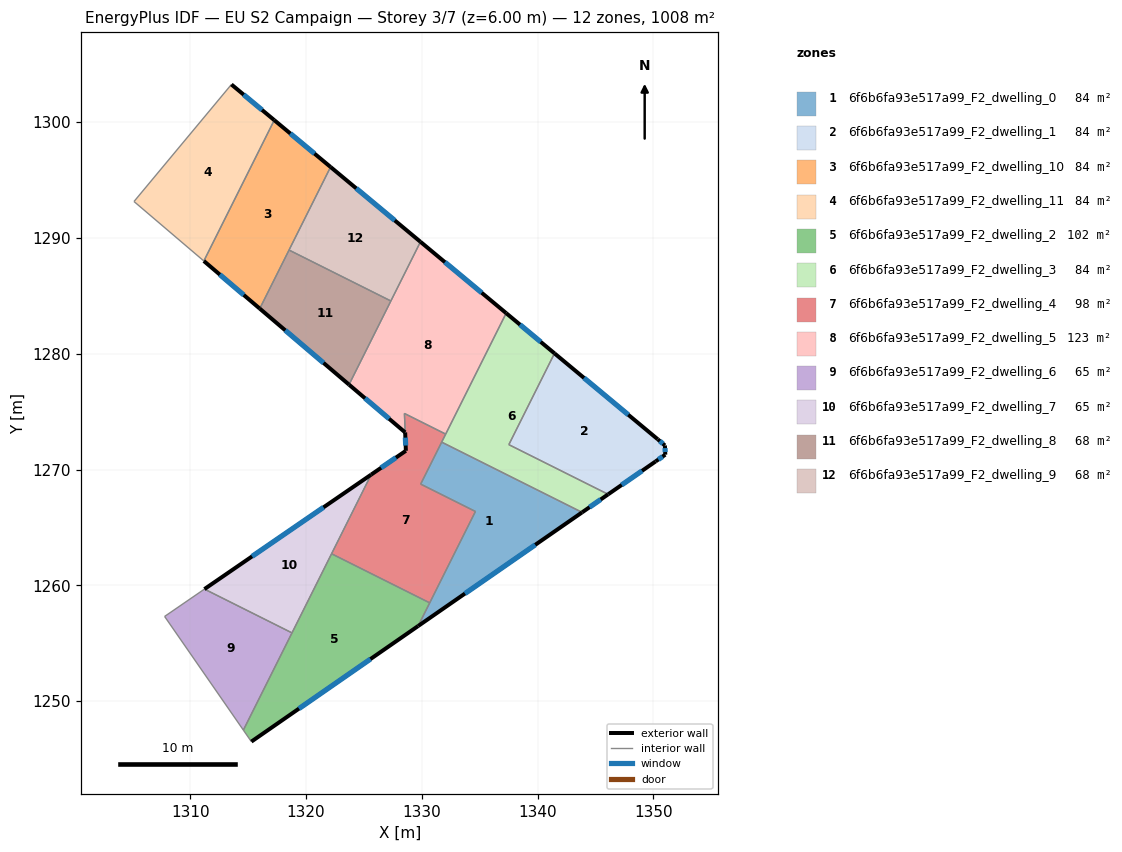
=== STOREY PLAN SPEC (per zone: floor XY polygon, exterior-wall plan segments, windows/doors) ===
zone 1: 6f6b6fa93e517a99_F2_dwelling_0  (84.0 m²)
  floor: (1343.85, 1266.31) (1329.68, 1256.49) (1334.63, 1266.38) (1329.90, 1268.75) (1331.72, 1272.37)
  exterior wall: (1329.68, 1256.49) – (1343.85, 1266.31)  [17.2 m]
    window: (1333.73, 1259.29) – (1339.80, 1263.50)  [9.5 m²]
  interior walls: 5
zone 2: 6f6b6fa93e517a99_F2_dwelling_1  (84.0 m²)
  floor: (1350.38, 1272.61) (1351.00, 1272.08) (1351.03, 1271.29) (1350.19, 1270.71) (1346.09, 1267.86) (1337.52, 1272.15) (1341.46, 1280.04)
  exterior wall: (1346.09, 1267.86) – (1350.19, 1270.71)  [5.0 m]
    window: (1347.27, 1268.68) – (1349.02, 1269.89)  [2.7 m²]
  exterior wall: (1350.38, 1272.61) – (1341.46, 1280.04)  [11.6 m]
    window: (1347.83, 1274.73) – (1344.01, 1277.92)  [6.4 m²]
  exterior wall: (1351.00, 1272.08) – (1350.38, 1272.61)  [0.8 m]
    window: (1350.82, 1272.24) – (1350.56, 1272.46)  [0.4 m²]
  exterior wall: (1351.03, 1271.29) – (1351.00, 1272.08)  [0.8 m]
    window: (1351.02, 1271.52) – (1351.01, 1271.86)  [0.4 m²]
  exterior wall: (1350.19, 1270.71) – (1351.03, 1271.29)  [1.0 m]
    window: (1350.43, 1270.87) – (1350.79, 1271.12)  [0.6 m²]
  interior walls: 2
zone 3: 6f6b6fa93e517a99_F2_dwelling_10  (84.0 m²)
  floor: (1322.12, 1296.13) (1316.01, 1283.90) (1311.18, 1288.01) (1317.26, 1300.18)
  exterior wall: (1322.12, 1296.13) – (1317.26, 1300.18)  [6.3 m]
    window: (1320.73, 1297.29) – (1318.65, 1299.02)  [3.5 m²]
  exterior wall: (1311.18, 1288.01) – (1316.01, 1283.90)  [6.3 m]
    window: (1312.56, 1286.84) – (1314.63, 1285.08)  [3.5 m²]
  interior walls: 3
zone 4: 6f6b6fa93e517a99_F2_dwelling_11  (84.0 m²)
  floor: (1317.26, 1300.18) (1311.18, 1288.01) (1305.15, 1293.15) (1313.56, 1303.26)
  exterior wall: (1317.26, 1300.18) – (1313.56, 1303.26)  [4.8 m]
    window: (1316.20, 1301.06) – (1314.62, 1302.38)  [2.7 m²]
  interior walls: 3
zone 5: 6f6b6fa93e517a99_F2_dwelling_2  (101.9 m²)
  floor: (1330.68, 1258.49) (1329.68, 1256.49) (1315.28, 1246.51) (1314.59, 1247.50) (1322.21, 1262.73)
  exterior wall: (1315.28, 1246.51) – (1329.68, 1256.49)  [17.5 m]
    window: (1319.40, 1249.36) – (1325.57, 1253.64)  [9.7 m²]
  interior walls: 5
zone 6: 6f6b6fa93e517a99_F2_dwelling_3  (84.0 m²)
  floor: (1341.46, 1280.04) (1337.52, 1272.15) (1346.09, 1267.86) (1343.85, 1266.31) (1331.72, 1272.37) (1337.29, 1283.51)
  exterior wall: (1343.85, 1266.31) – (1346.09, 1267.86)  [2.7 m]
    window: (1344.49, 1266.75) – (1345.45, 1267.42)  [1.5 m²]
  exterior wall: (1341.46, 1280.04) – (1337.29, 1283.51)  [5.4 m]
    window: (1340.27, 1281.03) – (1338.48, 1282.52)  [3.0 m²]
  interior walls: 5
zone 7: 6f6b6fa93e517a99_F2_dwelling_4  (98.3 m²)
  floor: (1332.06, 1273.06) (1329.90, 1268.75) (1334.63, 1266.38) (1330.68, 1258.49) (1322.21, 1262.73) (1325.63, 1269.57) (1328.62, 1271.62) (1328.57, 1273.21) (1328.50, 1274.85)
  exterior wall: (1328.62, 1271.62) – (1325.63, 1269.57)  [3.6 m]
    window: (1327.77, 1271.04) – (1326.48, 1270.15)  [2.0 m²]
  exterior wall: (1328.57, 1273.21) – (1328.62, 1271.62)  [1.6 m]
    window: (1328.58, 1272.76) – (1328.61, 1272.08)  [0.9 m²]
  interior walls: 8
zone 8: 6f6b6fa93e517a99_F2_dwelling_5  (123.4 m²)
  floor: (1337.29, 1283.51) (1332.06, 1273.06) (1328.50, 1274.85) (1328.56, 1273.21) (1323.72, 1277.34) (1329.89, 1289.67)
  exterior wall: (1337.29, 1283.51) – (1329.89, 1289.67)  [9.6 m]
    window: (1335.17, 1285.27) – (1332.00, 1287.91)  [5.3 m²]
  exterior wall: (1323.72, 1277.34) – (1328.56, 1273.21)  [6.4 m]
    window: (1325.10, 1276.16) – (1327.18, 1274.39)  [3.5 m²]
  interior walls: 5
zone 9: 6f6b6fa93e517a99_F2_dwelling_6  (64.6 m²)
  floor: (1318.79, 1255.90) (1314.59, 1247.50) (1307.79, 1257.32) (1311.23, 1259.68)
  interior walls: 4
zone 10: 6f6b6fa93e517a99_F2_dwelling_7  (64.6 m²)
  floor: (1325.63, 1269.57) (1318.79, 1255.90) (1311.23, 1259.68)
  exterior wall: (1325.63, 1269.57) – (1311.23, 1259.68)  [17.5 m]
    window: (1321.51, 1266.74) – (1315.34, 1262.50)  [9.6 m²]
  interior walls: 3
zone 11: 6f6b6fa93e517a99_F2_dwelling_8  (67.5 m²)
  floor: (1327.33, 1284.56) (1323.72, 1277.34) (1316.01, 1283.90) (1318.54, 1288.96)
  exterior wall: (1316.01, 1283.90) – (1323.72, 1277.34)  [10.1 m]
    window: (1318.21, 1282.03) – (1321.51, 1279.21)  [5.6 m²]
  interior walls: 3
zone 12: 6f6b6fa93e517a99_F2_dwelling_9  (67.5 m²)
  floor: (1329.89, 1289.67) (1327.33, 1284.56) (1318.54, 1288.96) (1322.12, 1296.13)
  exterior wall: (1329.89, 1289.67) – (1322.12, 1296.13)  [10.1 m]
    window: (1327.67, 1291.52) – (1324.34, 1294.29)  [5.6 m²]
  interior walls: 3

=== DERIVED (storey summary) ===
Building: EU S2 Campaign
Storey: 3 of 7  (floor level z = 6.00 m)
Storey gross floor area: 1007.7 m²
Zones on this storey: 12
  - 6f6b6fa93e517a99_F2_dwelling_0: floor 84.0 m²; exterior wall 17.2 m (51.7 m²); 1 window(s) 9.5 m²; WWR 18.4%
  - 6f6b6fa93e517a99_F2_dwelling_1: floor 84.0 m²; exterior wall 19.2 m (57.7 m²); 5 window(s) 10.6 m²; WWR 18.4%
  - 6f6b6fa93e517a99_F2_dwelling_10: floor 84.0 m²; exterior wall 12.7 m (38.0 m²); 2 window(s) 7.0 m²; WWR 18.4%
  - 6f6b6fa93e517a99_F2_dwelling_11: floor 84.0 m²; exterior wall 4.8 m (14.4 m²); 1 window(s) 2.7 m²; WWR 18.4%
  - 6f6b6fa93e517a99_F2_dwelling_2: floor 101.9 m²; exterior wall 17.5 m (52.6 m²); 1 window(s) 9.7 m²; WWR 18.4%
  - 6f6b6fa93e517a99_F2_dwelling_3: floor 84.0 m²; exterior wall 8.2 m (24.5 m²); 2 window(s) 4.5 m²; WWR 18.4%
  - 6f6b6fa93e517a99_F2_dwelling_4: floor 98.3 m²; exterior wall 5.2 m (15.7 m²); 2 window(s) 2.9 m²; WWR 18.4%
  - 6f6b6fa93e517a99_F2_dwelling_5: floor 123.4 m²; exterior wall 16.0 m (48.0 m²); 2 window(s) 8.8 m²; WWR 18.4%
  - 6f6b6fa93e517a99_F2_dwelling_6: floor 64.6 m²
  - 6f6b6fa93e517a99_F2_dwelling_7: floor 64.6 m²; exterior wall 17.5 m (52.4 m²); 1 window(s) 9.6 m²; WWR 18.4%
  - 6f6b6fa93e517a99_F2_dwelling_8: floor 67.5 m²; exterior wall 10.1 m (30.4 m²); 1 window(s) 5.6 m²; WWR 18.4%
  - 6f6b6fa93e517a99_F2_dwelling_9: floor 67.5 m²; exterior wall 10.1 m (30.3 m²); 1 window(s) 5.6 m²; WWR 18.4%
Zone adjacency (shared interzone walls):
  - 6f6b6fa93e517a99_F2_dwelling_0 ↔ 6f6b6fa93e517a99_F2_dwelling_2
  - 6f6b6fa93e517a99_F2_dwelling_0 ↔ 6f6b6fa93e517a99_F2_dwelling_3
  - 6f6b6fa93e517a99_F2_dwelling_0 ↔ 6f6b6fa93e517a99_F2_dwelling_4
  - 6f6b6fa93e517a99_F2_dwelling_1 ↔ 6f6b6fa93e517a99_F2_dwelling_3
  - 6f6b6fa93e517a99_F2_dwelling_10 ↔ 6f6b6fa93e517a99_F2_dwelling_11
  - 6f6b6fa93e517a99_F2_dwelling_10 ↔ 6f6b6fa93e517a99_F2_dwelling_8
  - 6f6b6fa93e517a99_F2_dwelling_10 ↔ 6f6b6fa93e517a99_F2_dwelling_9
  - 6f6b6fa93e517a99_F2_dwelling_2 ↔ 6f6b6fa93e517a99_F2_dwelling_4
  - 6f6b6fa93e517a99_F2_dwelling_2 ↔ 6f6b6fa93e517a99_F2_dwelling_6
  - 6f6b6fa93e517a99_F2_dwelling_2 ↔ 6f6b6fa93e517a99_F2_dwelling_7
  - 6f6b6fa93e517a99_F2_dwelling_3 ↔ 6f6b6fa93e517a99_F2_dwelling_4
  - 6f6b6fa93e517a99_F2_dwelling_3 ↔ 6f6b6fa93e517a99_F2_dwelling_5
  - 6f6b6fa93e517a99_F2_dwelling_4 ↔ 6f6b6fa93e517a99_F2_dwelling_5
  - 6f6b6fa93e517a99_F2_dwelling_4 ↔ 6f6b6fa93e517a99_F2_dwelling_7
  - 6f6b6fa93e517a99_F2_dwelling_5 ↔ 6f6b6fa93e517a99_F2_dwelling_8
  - 6f6b6fa93e517a99_F2_dwelling_5 ↔ 6f6b6fa93e517a99_F2_dwelling_9
  - 6f6b6fa93e517a99_F2_dwelling_6 ↔ 6f6b6fa93e517a99_F2_dwelling_7
  - 6f6b6fa93e517a99_F2_dwelling_8 ↔ 6f6b6fa93e517a99_F2_dwelling_9